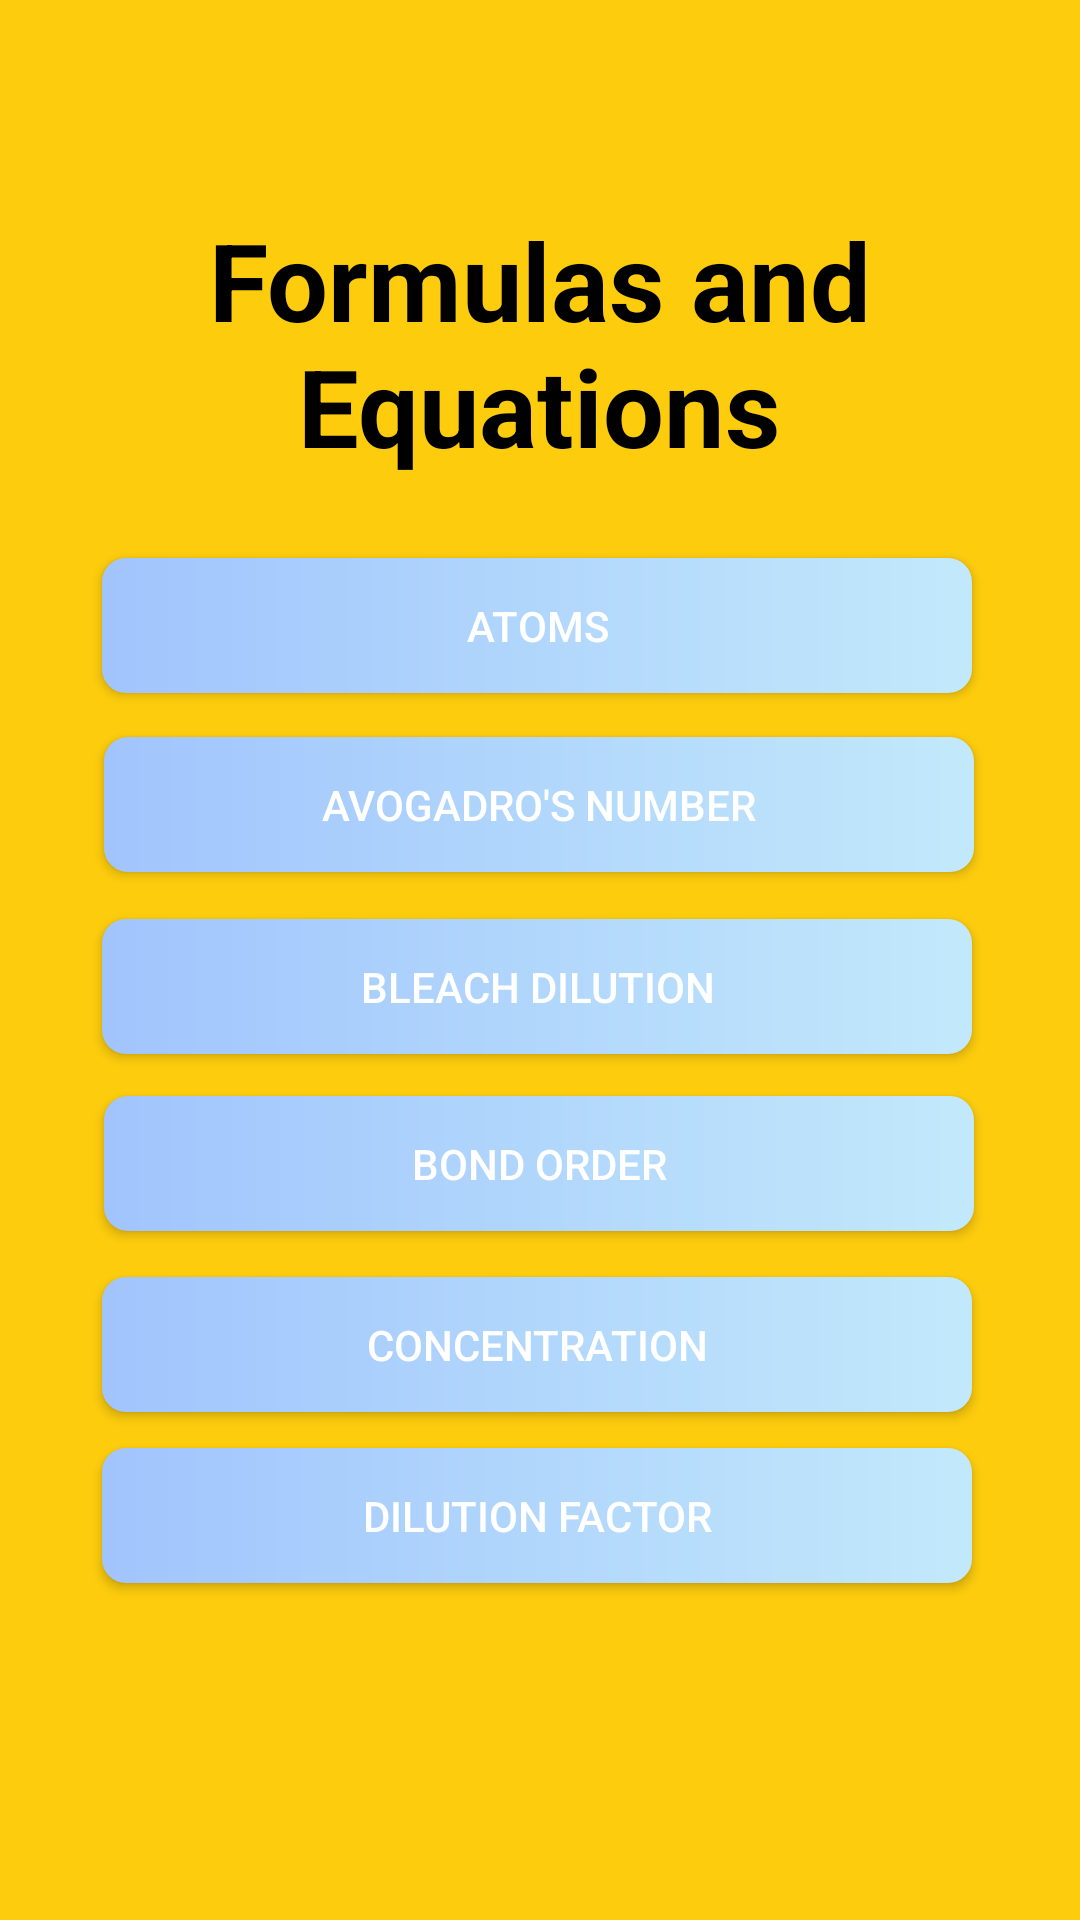

Write the Android layout XML for this screen, with the resource values it uses.
<!-- AndroidManifest.xml: application theme Theme.Stoichulator -->
<!-- res/layout/activity_formula.xml -->
<?xml version="1.0" encoding="utf-8"?>
<androidx.constraintlayout.widget.ConstraintLayout xmlns:android="http://schemas.android.com/apk/res/android"
    xmlns:app="http://schemas.android.com/apk/res-auto"
    xmlns:tools="http://schemas.android.com/tools"
    android:layout_width="match_parent"
    android:layout_height="match_parent"
    android:background="@color/yellow"
    tools:context=".Formula">

    <TextView
        android:id="@+id/Formulas"
        android:layout_width="264dp"
        android:layout_height="110dp"
        android:gravity="center"
        android:text="Formulas and Equations"
        android:textColor="@color/black"
        android:textSize="36sp"
        android:textStyle="bold"
        app:layout_constraintBottom_toBottomOf="parent"
        app:layout_constraintEnd_toEndOf="parent"
        app:layout_constraintHorizontal_bias="0.496"
        app:layout_constraintStart_toStartOf="parent"
        app:layout_constraintTop_toTopOf="parent"
        app:layout_constraintVertical_bias="0.112" />

    <Button
        android:id="@+id/Atoms"
        android:layout_width="290dp"
        android:layout_height="45dp"
        android:background="@drawable/button"
        android:text="Atoms"
        android:textColor="#FFFF"
        app:layout_constraintBottom_toBottomOf="parent"
        app:layout_constraintEnd_toEndOf="parent"
        app:layout_constraintHorizontal_bias="0.487"
        app:layout_constraintStart_toStartOf="parent"
        app:layout_constraintTop_toBottomOf="@+id/Formulas"
        app:layout_constraintVertical_bias="0.039" />

    <Button
        android:id="@+id/Avogadro"
        android:layout_width="290dp"
        android:layout_height="45dp"
        android:background="@drawable/button"
        android:text="Avogadro's Number"
        android:textColor="#FFFF"
        app:layout_constraintBottom_toBottomOf="parent"
        app:layout_constraintEnd_toEndOf="parent"
        app:layout_constraintHorizontal_bias="0.495"
        app:layout_constraintStart_toStartOf="parent"
        app:layout_constraintTop_toBottomOf="@+id/Atoms"
        app:layout_constraintVertical_bias="0.04" />

    <Button
        android:id="@+id/Bleach"
        android:layout_width="290dp"
        android:layout_height="45dp"
        android:background="@drawable/button"
        android:text="Bleach Dilution"
        android:textColor="#FFFF"
        app:layout_constraintBottom_toBottomOf="parent"
        app:layout_constraintEnd_toEndOf="parent"
        app:layout_constraintHorizontal_bias="0.487"
        app:layout_constraintStart_toStartOf="parent"
        app:layout_constraintTop_toBottomOf="@+id/Avogadro"
        app:layout_constraintVertical_bias="0.052" />

    <Button
        android:id="@+id/Bond"
        android:layout_width="290dp"
        android:layout_height="45dp"
        android:background="@drawable/button"
        android:text="Bond Order"
        android:textColor="#FFFF"
        app:layout_constraintBottom_toBottomOf="parent"
        app:layout_constraintEnd_toEndOf="parent"
        app:layout_constraintHorizontal_bias="0.495"
        app:layout_constraintStart_toStartOf="parent"
        app:layout_constraintTop_toBottomOf="@+id/Bleach"
        app:layout_constraintVertical_bias="0.057" />

    <Button
        android:id="@+id/Concentration"
        android:layout_width="290dp"
        android:layout_height="45dp"
        android:background="@drawable/button"
        android:text="Concentration"
        android:textColor="#FFFF"
        app:layout_constraintBottom_toBottomOf="parent"
        app:layout_constraintEnd_toEndOf="parent"
        app:layout_constraintHorizontal_bias="0.487"
        app:layout_constraintStart_toStartOf="parent"
        app:layout_constraintTop_toBottomOf="@+id/Bond"
        app:layout_constraintVertical_bias="0.083" />

    <Button
        android:id="@+id/Dilution"
        android:layout_width="290dp"
        android:layout_height="45dp"
        android:background="@drawable/button"
        android:text="Dilution Factor"
        android:textColor="#FFFF"
        app:layout_constraintBottom_toBottomOf="parent"
        app:layout_constraintEnd_toEndOf="parent"
        app:layout_constraintHorizontal_bias="0.487"
        app:layout_constraintStart_toStartOf="parent"
        app:layout_constraintTop_toBottomOf="@+id/Concentration"
        app:layout_constraintVertical_bias="0.096" />


</androidx.constraintlayout.widget.ConstraintLayout>
<!-- resources referenced by this layout -->
<resources>
  <color name="black">#FF000000</color>
  <color name="yellow">#FDCC0D</color>
  <!-- drawable button (drawable) -->
  <?xml version="1.0" encoding="utf-8"?>
  <shape xmlns:android="http://schemas.android.com/apk/res/android">
  
      <gradient android:startColor="#a1c4fd"
          android:endColor="#c2e9fb"/>
      <corners android:radius="8dp"/>
  
  </shape>
  <style name="Theme.Stoichulator" parent="Theme.MaterialComponents.DayNight.DarkActionBar">
          
          <item name="colorPrimary">@color/green</item>
          <item name="colorPrimaryVariant">@color/colorSecondaryDark</item>
          <item name="colorOnPrimary">@color/white</item>
          
          <item name="colorSecondary">@color/yellow</item>
          <item name="colorSecondaryVariant">@color/colorAccent</item>
          <item name="colorOnSecondary">@color/black</item>
  
          
          <item name="android:statusBarColor" tools:targetApi="l">?attr/colorPrimaryVariant</item>
          
      </style>
  <color name="green">#1C2341</color>
  <color name="colorSecondaryDark">#002f6c</color>
  <color name="white">#FFFFFFFF</color>
  <color name="colorAccent">#01579b</color>
</resources>
